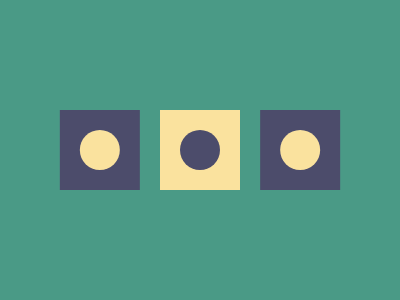

Write the HTML and CSS that draws this image.

<!DOCTYPE html>
<html>

<head>
    <meta charset='utf-8'>
    <meta http-equiv='X-UA-Compatible' content='IE=edge'>
    <title>CSS Battle Daily Target Solution - 7th January, 2025</title>
    <meta name='viewport' content='width=device-width, initial-scale=1'>
    <style>
        * {
            margin: 0;
            padding: 0;
        }

        body {
            min-height: 100vh;
            background: radial-gradient(#FAE29E, #4C4C6B, #4A9A86);
            display: grid;
            place-items: center;
        }

        .wrapper {
            height: 300px;
            width: 400px;
            background: #4A9A86;
        }

        p,
        a {
            box-shadow: 106q 0, -106q 0;
        }

        p {
            position: relative;
            background: #FAE29E;
            margin: 110px 160px;
            box-shadow: 106q 0, -106q 0;
            color: #4C4C6B;
            padding: 40px;
        }

        a {
            position: absolute;
            padding: 20px;
            border-radius: 50%;
            background: #4C4C6B;
            margin: -20px;
            color: #FAE29E
        }
    </style>
</head>

<body>
    <div class="wrapper">
        <p><a></a></p>
    </div>
</body>

</html>
